Run: headless pygame with SDL's dummy video driver; simulated clock (each Clock.tick advances the game by its frame time, no real sleeping); random seed 0; keys injected as events and as key.get_pressed() state; no mouse input.
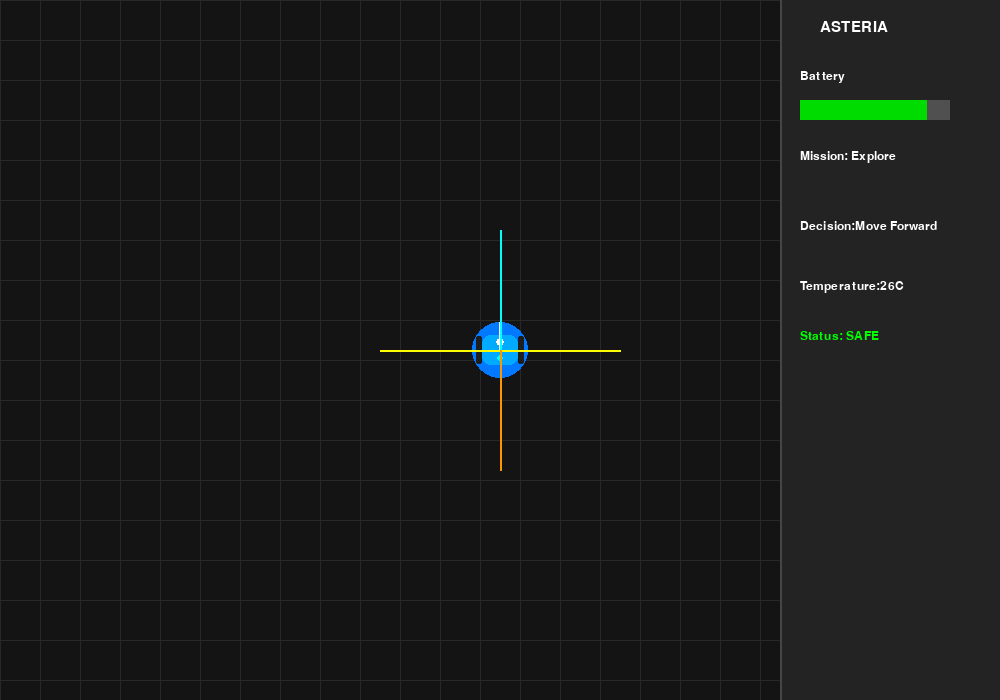
Frame 1 of 4 · flips 1–60 · no input
Frame 2 of 4 · flips 61–180 · tapped SPACE, RETURN · held RIGHT (→), D · screen unchanged from frame 1, image omitted
Frame 3 of 4 · flips 181–300 · held DOWN (↓), S · screen unchanged from frame 2, image omitted
Frame 4 of 4 · flips 301–420 · held LEFT (←), A, UP (↑), W · screen unchanged from frame 3, image omitted

The pygame program that drew these frames:

import pygame
import sys
pygame.init()
font = pygame.font.SysFont("consolas",22)
small_font = pygame.font.SysFont("consolas",18)
def draw_hud():
    panel = pygame.Rect(780,0,220,HEIGHT)
    pygame.draw.rect(screen,(35,35,35),panel)
    pygame.draw.line(
        screen,
        (70,70,70),
        (780,0),
        (780,HEIGHT),
        2
    )
    title=font.render("ASTERIA", True, (255,255,255))
    screen.blit(title,(820,20))
    battery=85
    battery_text= small_font.render(
        "Battery",
        True,
        (255,255,255)
        )
    screen.blit(battery_text,(800,70))
    pygame.draw.rect(screen,(80,80,80),(800,100,150,20))
    pygame.draw.rect(
        screen,
        (0,220,0),
        (800,100,int(150*battery/100),20)
    )
    mission = "Explore"
    mission_text=small_font.render(
        f"Mission: {mission}",
        True,
        (255,255,255)
    )
    screen.blit(mission_text,(800,150))
    decision= "Move Forward"
    decision_text= small_font.render(
        f"Decision:{decision}",
        True,
        (255,255,255)
    )
    screen.blit(decision_text,(800,220))
    temperature= 26
    temp_text = small_font.render(
        f"Temperature:{temperature}C",
        True,
        (255,255,255)
    )
    screen.blit(temp_text,(800,280))
    status = "SAFE"
    status_text = small_font.render(
        f"Status: {status}",
        True,
        (0,255,0)
    )
    screen.blit(status_text,(800,330))
    
WIDTH = 1000
HEIGHT = 700
screen= pygame.display.set_mode((WIDTH,HEIGHT))
pygame.display.set_caption("ASTERIA 1.0 - Autonomous Explorer")
clock = pygame.time.Clock()
running = True
while running:
    for event in pygame.event.get():
        if event.type==pygame.QUIT:
            running = False
    screen.fill((20,20,20))
    GRID_SIZE = 40

    for x in range(0, 780, GRID_SIZE):
        pygame.draw.line(
            screen,
            (40, 40, 40),
            (x, 0),
            (x, HEIGHT)
        )

    for y in range(0, HEIGHT, GRID_SIZE):
        pygame.draw.line(
            screen,
            (40, 40, 40),
            (0, y),
            (WIDTH, y)
        )
    robot_x = 500
    robot_y= 350

    pygame.draw.circle(
        screen,
        (0,120,255),
        (robot_x,robot_y),
        28
    )
    # ---------- Robot Body ----------

    body = pygame.Rect(robot_x-18, robot_y-15, 36, 30)
    pygame.draw.rect(screen, (0,170,255), body, border_radius=8)

# Left wheel
    pygame.draw.rect(
        screen,
        (30,30,30),
        (robot_x-24, robot_y-14, 6, 28),
        border_radius=2
    )

# Right wheel
    pygame.draw.rect(
        screen,
        (30,30,30),
        (robot_x+18, robot_y-14, 6, 28),
        border_radius=2
    )

# Camera
    pygame.draw.circle(
        screen,
        (255,255,255),
        (robot_x,robot_y-8),
        4
    )

# LED
    pygame.draw.circle(
        screen,
        (0,255,255),
        (robot_x,robot_y+8),
        3
    )

# Heading Arrow
    pygame.draw.line(
        screen,
        (255,255,255),
        (robot_x,robot_y),
        (robot_x,robot_y-28),
        3
    )
    sensor_length = 120

    pygame.draw.line(
        screen,
        (0,255,255),
        (robot_x,robot_y),
        (robot_x,robot_y-sensor_length),
        2
    )
    pygame.draw.line(
        screen,
        (255,255,0),
        (robot_x,robot_y),
        (robot_x-sensor_length,robot_y),
        2
    )
    pygame.draw.line(
        screen,
        (255,255,0),
        (robot_x,robot_y),
        (robot_x+sensor_length,robot_y),
        2
    )
    pygame.draw.line(
        screen,
        (255,150,0),
        (robot_x,robot_y),
        (robot_x,robot_y+sensor_length),
        2
    )
    draw_hud()
    pygame.display.update()
    clock.tick(60)
pygame.quit()
sys.exit()
